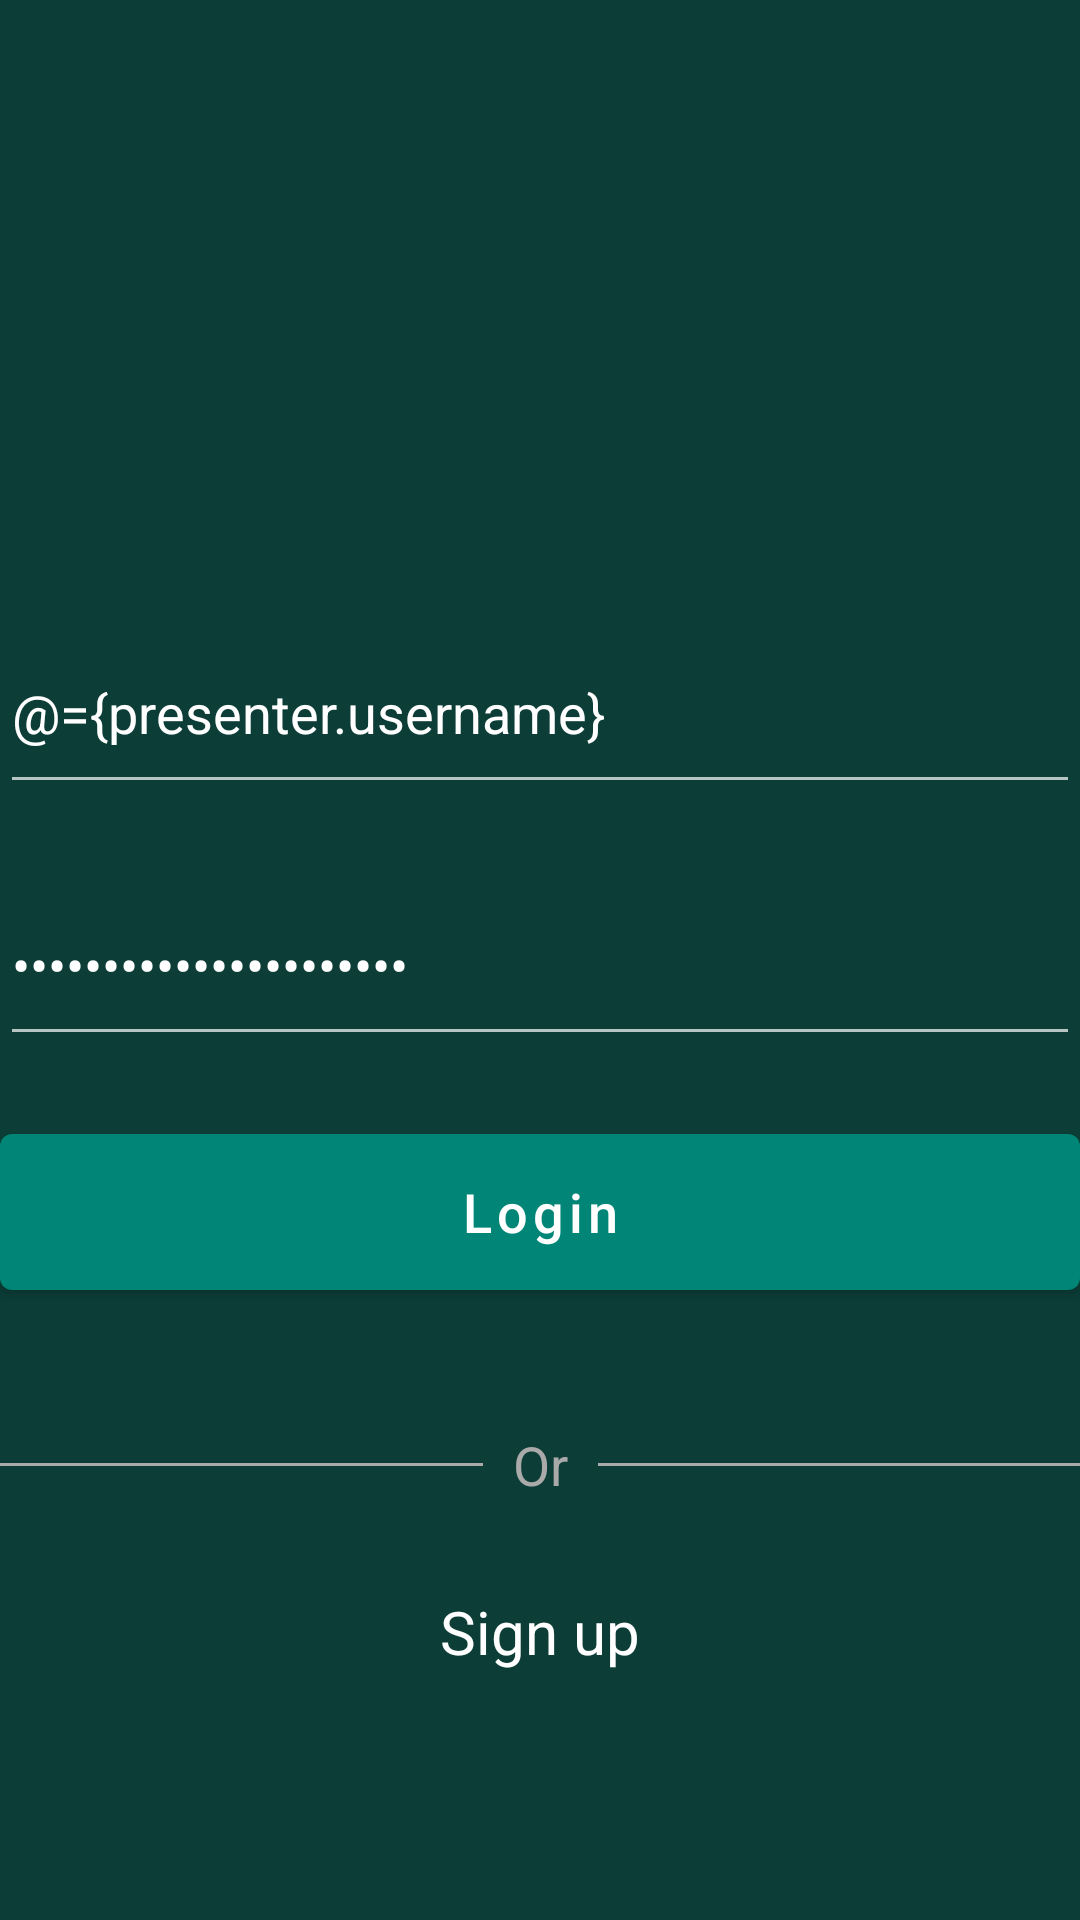

Produce the Android XML layout that renders to this screen, including the resource entries it uses.
<!-- AndroidManifest.xml: application theme AppTheme -->
<!-- res/layout/activity_login.xml -->
<?xml version="1.0" encoding="utf-8"?>
<layout xmlns:android="http://schemas.android.com/apk/res/android"
    xmlns:app="http://schemas.android.com/apk/res-auto"
    xmlns:tools="http://schemas.android.com/tools"
    tools:context=".login.LoginActivity">

    <data>

        <variable
            name="presenter"
            type="com.litekite.client.login.LoginVM" />

    </data>

    <androidx.constraintlayout.widget.ConstraintLayout
        android:layout_width="match_parent"
        android:layout_height="match_parent"
        android:layout_margin="@dimen/layout_h_margin">

        <com.google.android.material.textfield.TextInputEditText
            android:id="@+id/et_username"
            android:layout_width="match_parent"
            android:layout_height="@dimen/edit_text_height"
            android:hint="@string/hint_username"
            android:inputType="text"
            android:text="@={presenter.username}"
            app:layout_constraintBottom_toTopOf="@+id/et_amount"
            app:layout_constraintEnd_toEndOf="parent"
            app:layout_constraintStart_toStartOf="parent"
            app:layout_constraintTop_toTopOf="parent"
            app:layout_constraintVertical_chainStyle="packed" />

        <com.google.android.material.textfield.TextInputEditText
            android:id="@+id/et_amount"
            android:layout_width="match_parent"
            android:layout_height="@dimen/edit_text_height"
            android:layout_marginTop="@dimen/layout_fields_middle_margin"
            android:hint="@string/hint_password"
            android:inputType="textPassword"
            android:text="@={presenter.password}"
            app:layout_constraintBottom_toTopOf="@+id/b_login"
            app:layout_constraintEnd_toEndOf="parent"
            app:layout_constraintStart_toStartOf="parent"
            app:layout_constraintTop_toBottomOf="@+id/et_username"
            app:layout_constraintVertical_chainStyle="packed" />

        <com.google.android.material.button.MaterialButton
            android:id="@+id/b_login"
            android:layout_width="match_parent"
            android:layout_height="@dimen/button_height"
            android:layout_marginTop="@dimen/layout_fields_middle_margin"
            android:onClick="@{(view) -> presenter.onClick(view)}"
            android:text="@string/login"
            android:textAllCaps="false"
            android:textColor="@color/white"
            android:textSize="@dimen/text_size_18"
            app:layout_constraintBottom_toBottomOf="parent"
            app:layout_constraintEnd_toEndOf="parent"
            app:layout_constraintStart_toStartOf="parent"
            app:layout_constraintTop_toBottomOf="@+id/et_amount" />

        <View
            android:layout_width="0dp"
            android:layout_height="@dimen/layout_line_separator_height"
            android:background="@android:color/darker_gray"
            app:layout_constraintBottom_toBottomOf="@id/tv_separator"
            app:layout_constraintEnd_toStartOf="@id/tv_separator"
            app:layout_constraintTop_toTopOf="@id/tv_separator" />

        <com.google.android.material.textview.MaterialTextView
            android:id="@+id/tv_separator"
            android:layout_width="wrap_content"
            android:layout_height="wrap_content"
            android:layout_marginTop="@dimen/login_tv_separator_margin_top"
            android:gravity="center_horizontal"
            android:paddingHorizontal="@dimen/login_tv_separator_h_padding"
            android:text="@string/or"
            android:textColor="@android:color/darker_gray"
            android:textSize="@dimen/text_size_18"
            app:layout_constraintEnd_toEndOf="parent"
            app:layout_constraintStart_toStartOf="parent"
            app:layout_constraintTop_toBottomOf="@id/b_login" />

        <View
            android:layout_width="0dp"
            android:layout_height="@dimen/layout_line_separator_height"
            android:background="@android:color/darker_gray"
            app:layout_constraintBottom_toBottomOf="@id/tv_separator"
            app:layout_constraintStart_toEndOf="@id/tv_separator"
            app:layout_constraintTop_toTopOf="@id/tv_separator" />

        <com.google.android.material.textview.MaterialTextView
            android:id="@+id/tv_signup"
            android:layout_width="wrap_content"
            android:layout_height="wrap_content"
            android:layout_marginTop="@dimen/login_tv_sign_up_margin_top"
            android:background="@drawable/bg_ripple_round_34"
            android:clickable="true"
            android:focusable="true"
            android:gravity="center_horizontal"
            android:onClick="@{(view) -> presenter.onClick(view)}"
            android:padding="@dimen/login_tv_sign_up_padding"
            android:text="@string/sign_up"
            android:textColor="@color/white"
            android:textSize="@dimen/text_size_20"
            app:layout_constraintEnd_toEndOf="parent"
            app:layout_constraintStart_toStartOf="parent"
            app:layout_constraintTop_toBottomOf="@id/tv_separator" />

    </androidx.constraintlayout.widget.ConstraintLayout>

</layout>
<!-- resources referenced by this layout -->
<resources>
  <color name="white">#FFFFFF</color>
  <dimen name="button_height">64dp</dimen>
  <dimen name="edit_text_height">64dp</dimen>
  <dimen name="layout_fields_middle_margin">20dp</dimen>
  <dimen name="layout_h_margin">30dp</dimen>
  <dimen name="layout_line_separator_height">1dp</dimen>
  <dimen name="login_tv_separator_h_padding">10dp</dimen>
  <dimen name="login_tv_separator_margin_top">40dp</dimen>
  <dimen name="login_tv_sign_up_margin_top">20dp</dimen>
  <dimen name="login_tv_sign_up_padding">10dp</dimen>
  <dimen name="text_size_18">18sp</dimen>
  <dimen name="text_size_20">20sp</dimen>
  <!-- drawable bg_ripple_round_34 (drawable-v21) -->
  <?xml version="1.0" encoding="utf-8"?>
  <ripple xmlns:android="http://schemas.android.com/apk/res/android"
      android:color="@android:color/darker_gray"
      android:radius="@dimen/bg_ripple_round_48" />
  <string name="hint_password">Password</string>
  <string name="hint_username">Username</string>
  <string name="login">Login</string>
  <string name="or">Or</string>
  <string name="sign_up">Sign up</string>
  <style name="AppTheme" parent="Theme.MaterialComponents.NoActionBar">
          
          <item name="colorPrimaryDark">@color/colorPrimaryDark</item>
          <item name="colorPrimary">@color/colorPrimary</item>
          <item name="colorAccent">@color/colorAccent</item>
          <item name="popupMenuStyle">@style/PopupMenuStyle</item>
          <item name="android:windowBackground">@color/windowBackground</item>
      </style>
  <dimen name="bg_ripple_round_48">48dp</dimen>
  <color name="colorPrimaryDark">#00574B</color>
  <color name="colorPrimary">#008577</color>
  <color name="colorAccent">@color/white</color>
  <style name="PopupMenuStyle" parent="Widget.MaterialComponents.PopupMenu">
          <item name="android:textColor">@color/colorAccent</item>
          <item name="overlapAnchor">true</item>
          <item name="popupMenuBackground">@color/windowBackground</item>
      </style>
  <color name="windowBackground">#0c3d37</color>
</resources>
